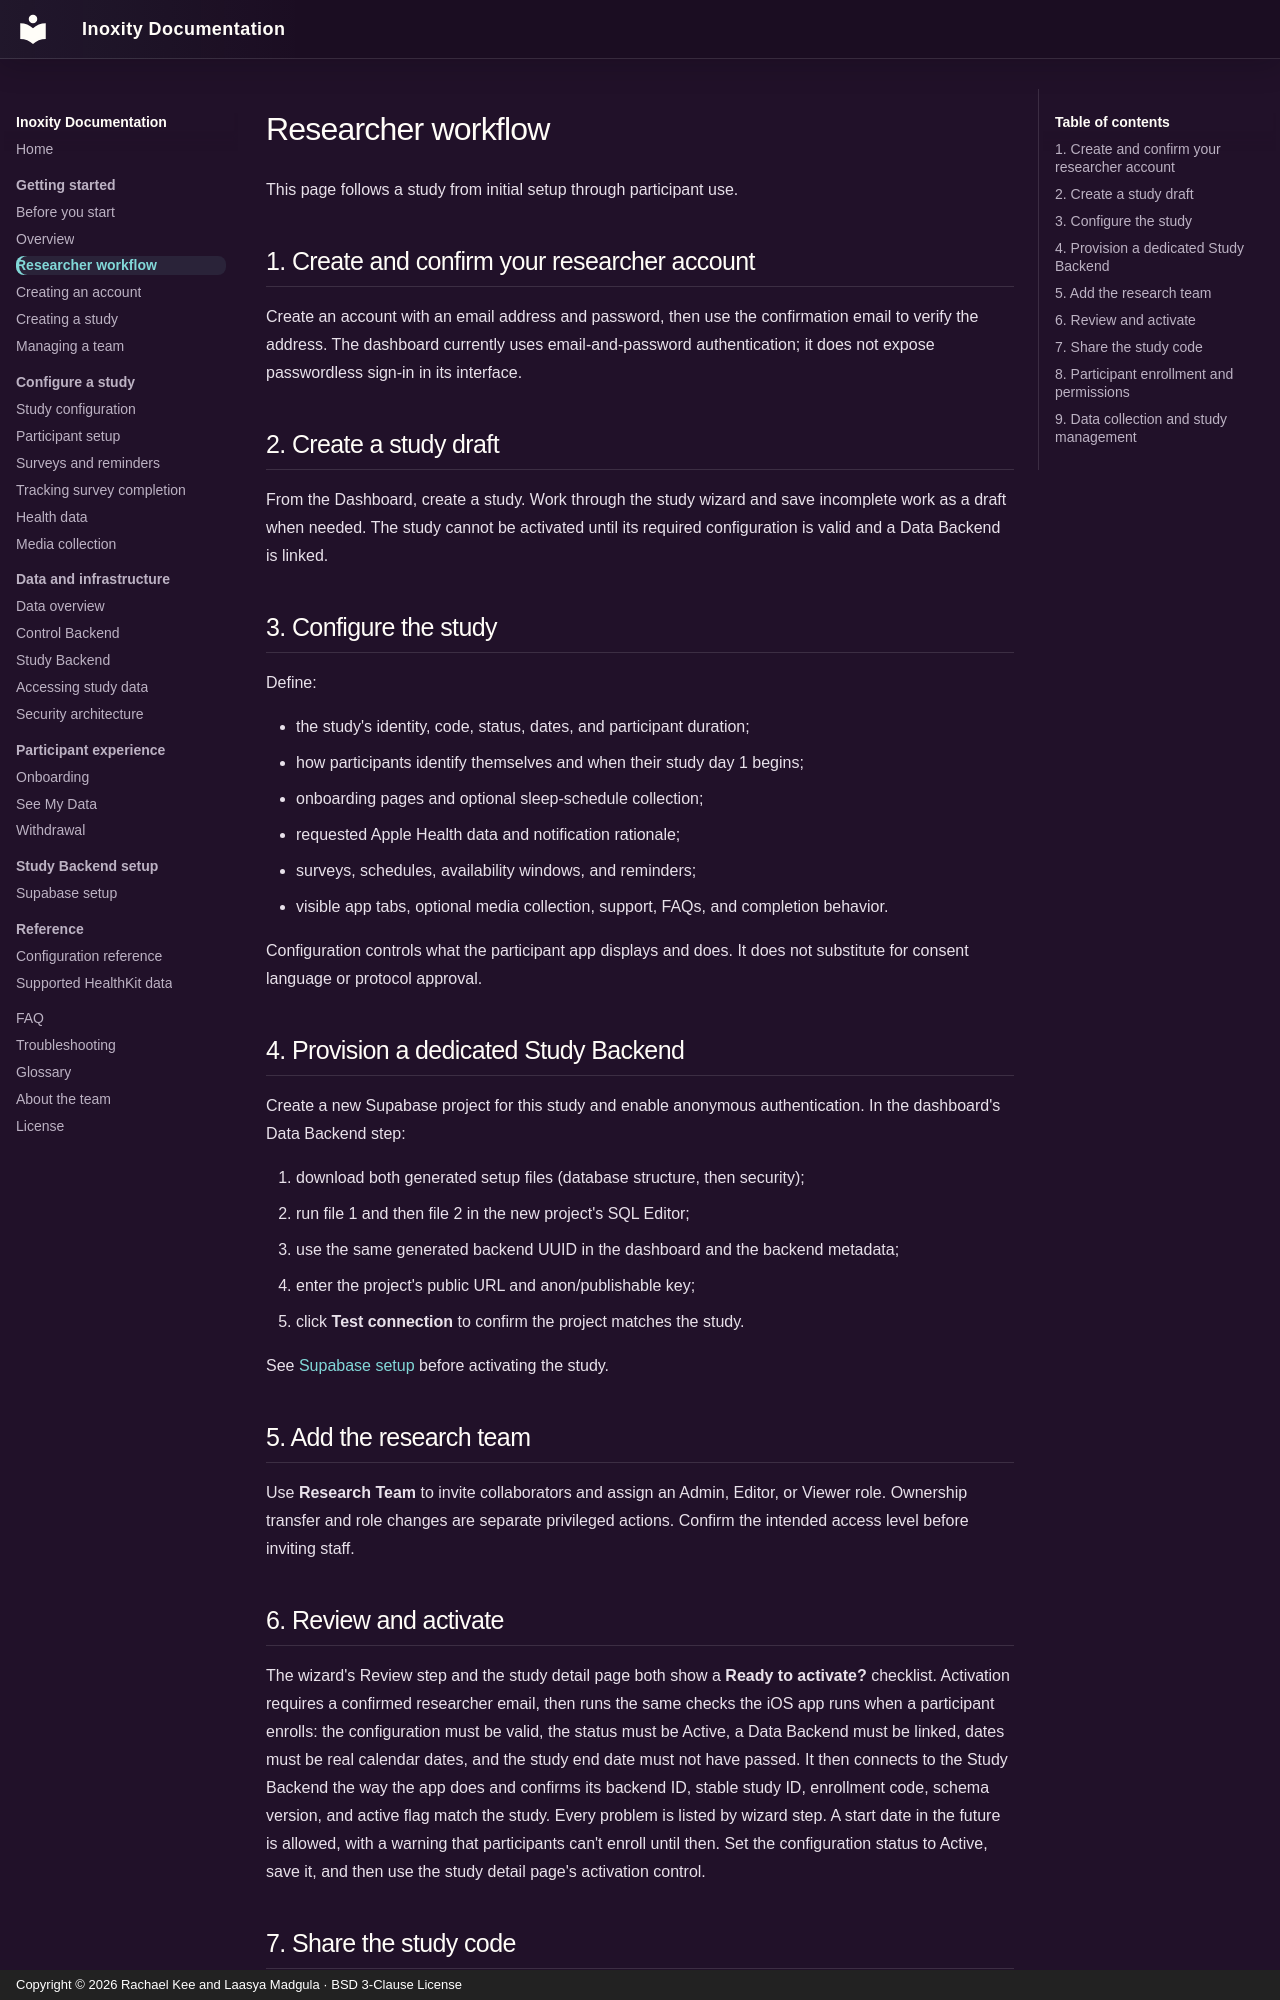

repository: inoxity/inoxity-dashboard · page: getting-started/researcher-workflow/index.html · generator: mkdocs · copyright: Copyright © 2026 Rachael Kee and Laasya Madgula · BSD 3-Clause License

# Researcher workflow

This page follows a study from initial setup through participant use.

## 1. Create and confirm your researcher account

Create an account with an email address and password, then use the confirmation email to verify the address. The dashboard currently uses email-and-password authentication; it does not expose passwordless sign-in in its interface.

## 2. Create a study draft

From the Dashboard, create a study. Work through the study wizard and save incomplete work as a draft when needed. The study cannot be activated until its required configuration is valid and a Data Backend is linked.

## 3. Configure the study

Define:

- the study's identity, code, status, dates, and participant duration;
- how participants identify themselves and when their study day 1 begins;
- onboarding pages and optional sleep-schedule collection;
- requested Apple Health data and notification rationale;
- surveys, schedules, availability windows, and reminders;
- visible app tabs, optional media collection, support, FAQs, and completion behavior.

Configuration controls what the participant app displays and does. It does not substitute for consent language or protocol approval.

## 4. Provision a dedicated Study Backend

Create a new Supabase project for this study and enable anonymous authentication. In the dashboard's Data Backend step:

1. download both generated setup files (database structure, then security);
2. run file 1 and then file 2 in the new project's SQL Editor;
3. use the same generated backend UUID in the dashboard and the backend metadata;
4. enter the project's public URL and anon/publishable key;
5. click **Test connection** to confirm the project matches the study.

See [Supabase setup](../administration/supabase-setup.md) before activating the study.

## 5. Add the research team

Use **Research Team** to invite collaborators and assign an Admin, Editor, or Viewer role. Ownership transfer and role changes are separate privileged actions. Confirm the intended access level before inviting staff.

## 6. Review and activate

The wizard's Review step and the study detail page both show a **Ready to activate?** checklist. Activation requires a confirmed researcher email, then runs the same checks the iOS app runs when a participant enrolls: the configuration must be valid, the status must be Active, a Data Backend must be linked, dates must be real calendar dates, and the study end date must not have passed. It then connects to the Study Backend the way the app does and confirms its backend ID, stable study ID, enrollment code, schema version, and active flag match the study. Every problem is listed by wizard step. A start date in the future is allowed, with a warning that participants can't enroll until then. Set the configuration status to Active, save it, and then use the study detail page's activation control.
